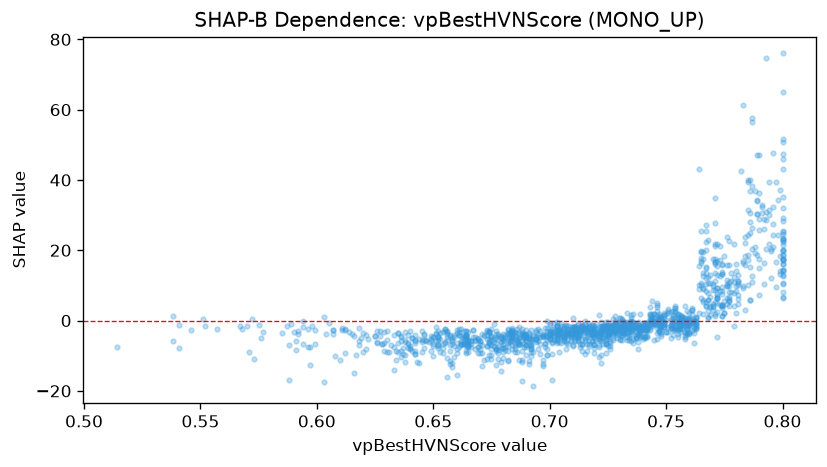

Values plotted in this chart, from the file beside it:
feature_value, shap_value
0.752, -2.004
0.662, -5.969
0.751, 2.719
0.74, -0.8034
0.665, -7.467
0.776, 23.78
0.8, 28.42
0.685, -8.866
0.67, -8.157
0.657, -12.39
0.743, 3.929
0.73, -2.162
0.679, -4.912
0.651, -5.89
0.731, -1.816
0.771, 13.58
0.735, -5.764
0.732, -2.839
0.716, -6.68
0.721, -3.529
0.714, -6.699
0.721, -10.32
0.751, 2.275
0.691, -11.54
0.728, -3.48
0.642, -9.538
0.661, -7.579
0.773, 8.386
0.744, -1.584
0.666, -5.74
0.694, -2.629
0.716, -8.672
0.739, -3.631
0.7, -3.713
0.686, -8.943
0.757, 0.8212
0.765, 10.01
0.641, -8.722
0.719, -4.535
0.759, 0.03964
0.739, 1.736
0.656, -15.92
0.653, -3.439
0.65, -7.145
0.758, -3.327
0.691, -12.49
0.688, -17.21
0.676, -7.221
0.748, 0.545
0.754, -2.279
0.733, -3.468
0.763, -2.383
0.746, 0.2674
0.725, -2.223
0.693, -8.826
0.738, -7.971
0.75, 1.829
0.735, 1.596
0.713, -4.113
0.8, 16.02
... 1,446 more rows
